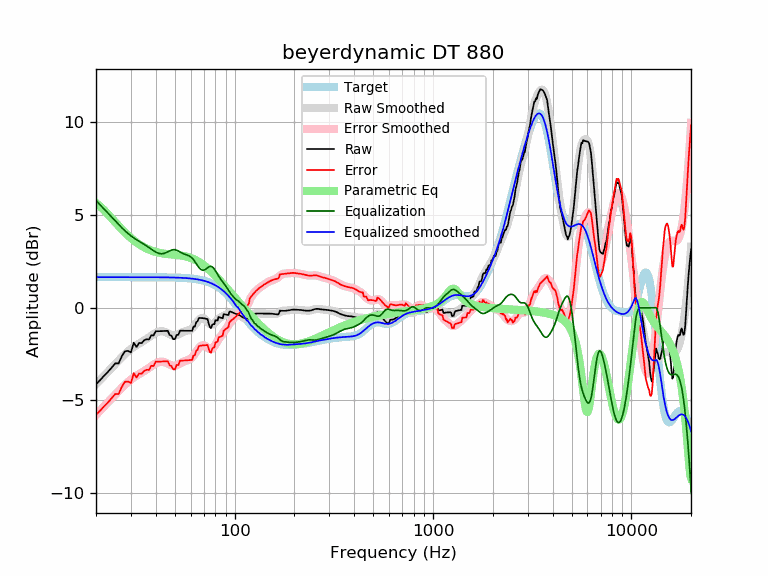

Values plotted in this chart, from the file beside it:
frequency, raw, error, smoothed, error_smoothed, equalization, parametric_eq, equalized_raw, equalized_smoothed, target
20, -4.12, -5.77, -4.13, -5.78, 5.78, 5.64, 1.65, 1.65, 1.65
21, -3.90, -5.55, -3.89, -5.54, 5.54, 5.46, 1.64, 1.65, 1.65
22, -3.66, -5.31, -3.66, -5.31, 5.31, 5.25, 1.65, 1.65, 1.65
23, -3.45, -5.10, -3.44, -5.09, 5.09, 5.03, 1.64, 1.65, 1.65
24, -3.23, -4.87, -3.23, -4.88, 4.88, 4.82, 1.65, 1.65, 1.65
25, -3.00, -4.65, -3.03, -4.68, 4.68, 4.61, 1.68, 1.65, 1.65
26, -3.00, -4.65, -2.84, -4.49, 4.49, 4.41, 1.48, 1.65, 1.65
27, -2.61, -4.26, -2.66, -4.31, 4.31, 4.22, 1.70, 1.65, 1.65
28, -2.34, -3.99, -2.50, -4.15, 4.15, 4.05, 1.80, 1.65, 1.65
29, -2.33, -3.98, -2.35, -4.00, 4.00, 3.90, 1.67, 1.65, 1.65
30, -2.41, -4.06, -2.23, -3.87, 3.87, 3.76, 1.46, 1.65, 1.65
31, -1.88, -3.53, -2.12, -3.76, 3.76, 3.63, 1.88, 1.65, 1.65
32, -2.12, -3.76, -2.02, -3.66, 3.66, 3.52, 1.55, 1.65, 1.65
33, -1.90, -3.54, -1.93, -3.58, 3.58, 3.42, 1.68, 1.65, 1.65
34, -1.91, -3.55, -1.85, -3.49, 3.49, 3.33, 1.59, 1.65, 1.65
35, -1.75, -3.40, -1.77, -3.41, 3.41, 3.26, 1.66, 1.65, 1.65
36, -1.70, -3.34, -1.68, -3.33, 3.33, 3.19, 1.63, 1.65, 1.65
37, -1.71, -3.35, -1.60, -3.24, 3.24, 3.13, 1.53, 1.64, 1.64
38, -1.49, -3.13, -1.51, -3.15, 3.15, 3.08, 1.67, 1.64, 1.64
39, -1.49, -3.14, -1.43, -3.07, 3.07, 3.04, 1.58, 1.64, 1.64
40, -1.27, -2.91, -1.36, -3.00, 3.00, 3.01, 1.73, 1.64, 1.64
41, -1.27, -2.91, -1.30, -2.95, 2.95, 2.98, 1.68, 1.64, 1.64
42, -1.26, -2.90, -1.27, -2.91, 2.91, 2.95, 1.65, 1.64, 1.64
43, -1.26, -2.90, -1.27, -2.91, 2.91, 2.93, 1.65, 1.64, 1.64
44, -1.25, -2.89, -1.29, -2.93, 2.93, 2.92, 1.67, 1.64, 1.64
45, -1.25, -2.89, -1.33, -2.97, 2.97, 2.90, 1.72, 1.64, 1.64
46, -1.25, -2.88, -1.38, -3.02, 3.02, 2.89, 1.77, 1.64, 1.64
47, -1.47, -3.10, -1.43, -3.07, 3.07, 2.88, 1.60, 1.63, 1.63
48, -1.51, -3.14, -1.47, -3.11, 3.11, 2.87, 1.59, 1.63, 1.63
49, -1.69, -3.32, -1.50, -3.13, 3.13, 2.86, 1.43, 1.63, 1.63
50, -1.69, -3.32, -1.50, -3.12, 3.12, 2.85, 1.43, 1.63, 1.63
51, -1.47, -3.09, -1.48, -3.10, 3.10, 2.84, 1.63, 1.62, 1.62
52, -1.47, -3.09, -1.44, -3.06, 3.06, 2.83, 1.59, 1.62, 1.62
53, -1.24, -2.86, -1.39, -3.01, 3.01, 2.82, 1.77, 1.62, 1.62
54, -1.24, -2.85, -1.34, -2.96, 2.96, 2.81, 1.71, 1.61, 1.61
55, -1.24, -2.85, -1.30, -2.91, 2.91, 2.79, 1.67, 1.61, 1.61
56, -1.24, -2.84, -1.28, -2.88, 2.88, 2.78, 1.64, 1.60, 1.60
57, -1.24, -2.84, -1.25, -2.85, 2.85, 2.76, 1.61, 1.60, 1.60
58, -1.24, -2.83, -1.23, -2.83, 2.83, 2.74, 1.58, 1.59, 1.59
59, -1.24, -2.83, -1.21, -2.79, 2.79, 2.71, 1.55, 1.58, 1.58
60, -1.24, -2.82, -1.17, -2.74, 2.74, 2.68, 1.50, 1.58, 1.58
61, -1.24, -2.81, -1.11, -2.68, 2.68, 2.65, 1.43, 1.57, 1.57
62, -1.02, -2.57, -1.03, -2.59, 2.59, 2.62, 1.57, 1.56, 1.56
63, -1.01, -2.56, -0.94, -2.49, 2.49, 2.59, 1.47, 1.55, 1.55
64, -0.78, -2.32, -0.84, -2.38, 2.38, 2.55, 1.59, 1.54, 1.54
65, -0.73, -2.26, -0.74, -2.27, 2.27, 2.51, 1.54, 1.53, 1.53
66, -0.55, -2.07, -0.66, -2.17, 2.17, 2.47, 1.62, 1.51, 1.51
67, -0.55, -2.05, -0.59, -2.09, 2.09, 2.43, 1.54, 1.50, 1.50
68, -0.55, -2.04, -0.56, -2.04, 2.04, 2.38, 1.49, 1.49, 1.49
69, -0.56, -2.03, -0.55, -2.02, 2.02, 2.33, 1.46, 1.47, 1.47
70, -0.57, -2.03, -0.57, -2.03, 2.03, 2.28, 1.45, 1.45, 1.45
71, -0.58, -2.02, -0.62, -2.06, 2.06, 2.23, 1.47, 1.44, 1.44
72, -0.60, -2.02, -0.68, -2.10, 2.10, 2.18, 1.50, 1.42, 1.42
73, -0.62, -2.01, -0.76, -2.15, 2.15, 2.12, 1.54, 1.40, 1.40
74, -0.86, -2.23, -0.82, -2.20, 2.20, 2.07, 1.34, 1.37, 1.37
75, -1.04, -2.39, -0.88, -2.23, 2.23, 2.01, 1.19, 1.35, 1.35
76, -1.10, -2.43, -0.91, -2.23, 2.23, 1.95, 1.13, 1.32, 1.32
77, -0.93, -2.23, -0.91, -2.21, 2.21, 1.89, 1.28, 1.30, 1.30
78, -0.88, -2.15, -0.89, -2.15, 2.15, 1.84, 1.27, 1.27, 1.27
79, -0.89, -2.13, -0.84, -2.08, 2.08, 1.78, 1.19, 1.24, 1.24
... 553 more rows
